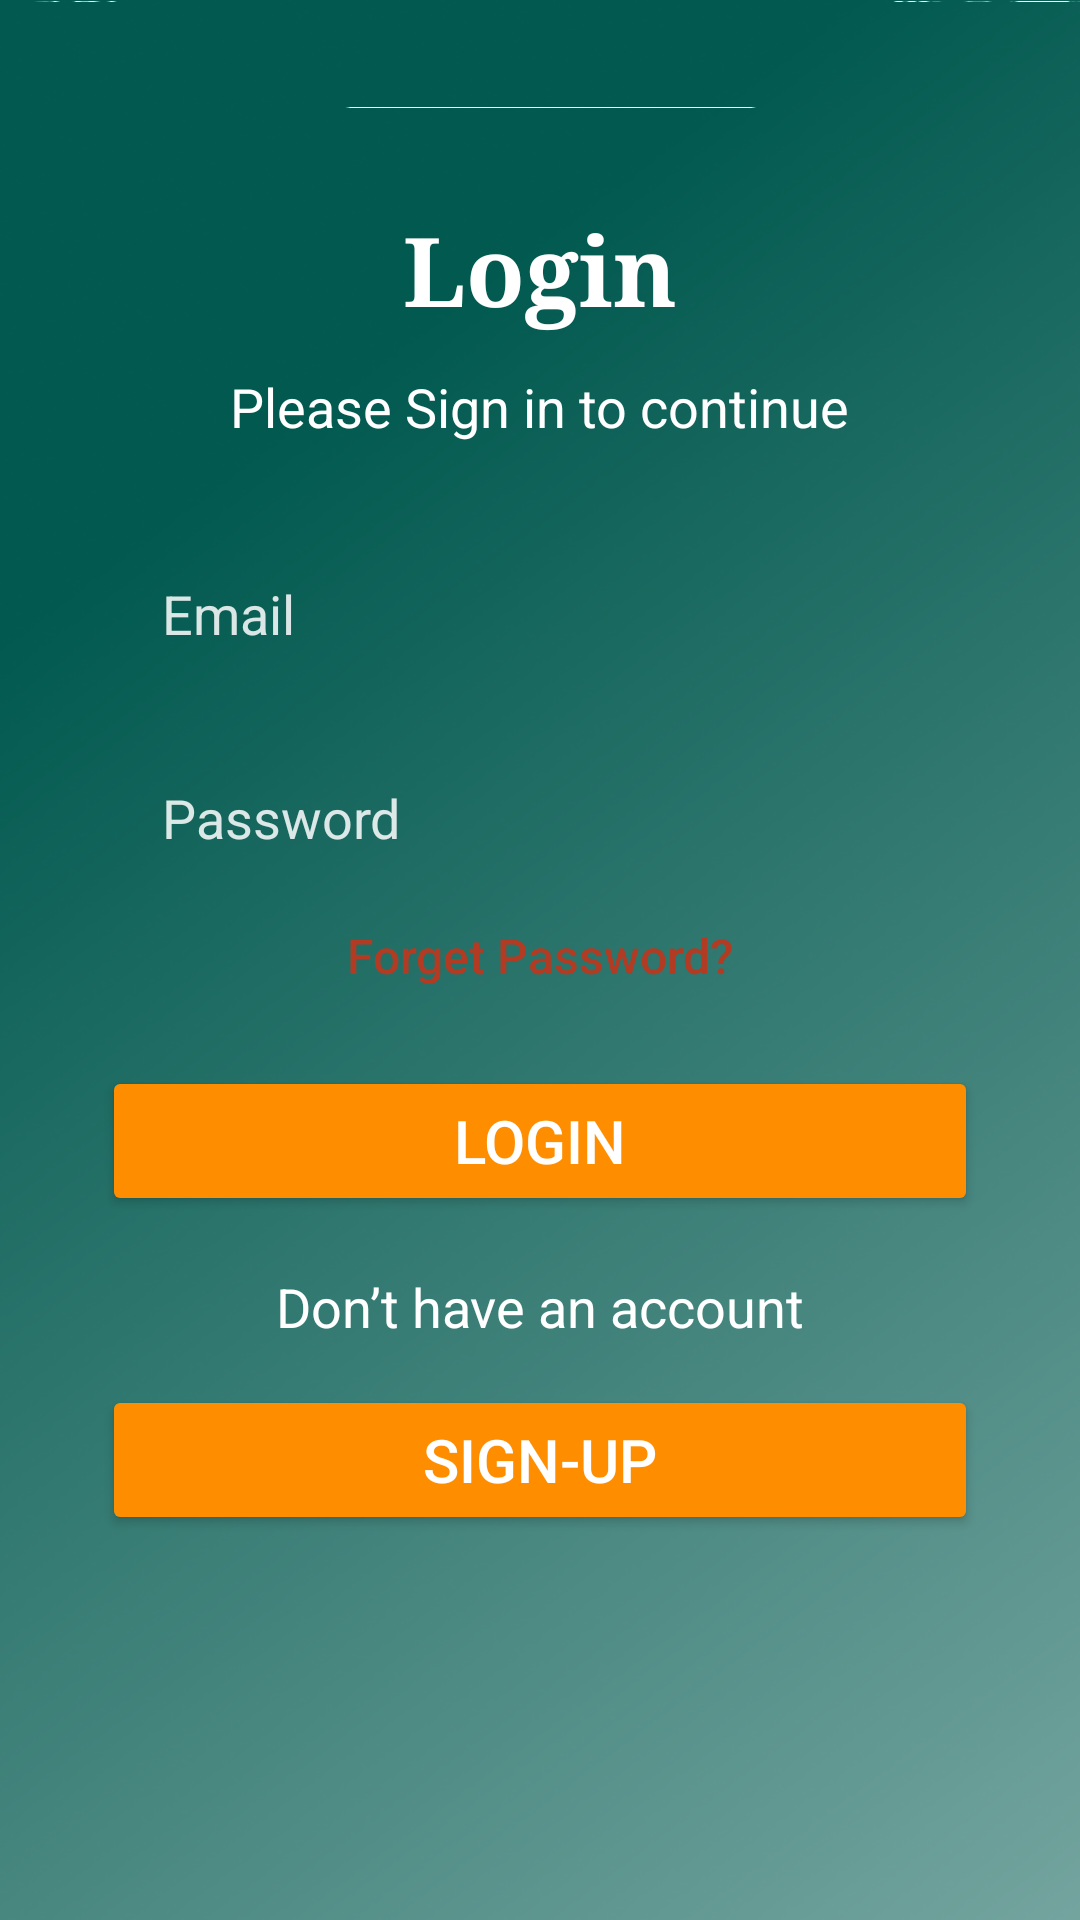

Write the Android layout XML for this screen, with the resource values it uses.
<!-- AndroidManifest.xml: application theme Theme.HLDSN -->
<!-- res/layout/activity_login.xml -->
<?xml version="1.0" encoding="utf-8"?>
<androidx.constraintlayout.widget.ConstraintLayout
    xmlns:android="http://schemas.android.com/apk/res/android"
    xmlns:app="http://schemas.android.com/apk/res-auto"
    xmlns:tools="http://schemas.android.com/tools"
    android:layout_width="match_parent"
    android:layout_height="match_parent"
    android:background="@drawable/login_gradient"
    tools:context=".LoginActivity">

    <ImageView
        android:id="@+id/statusBar"
        android:layout_width="match_parent"
        android:layout_height="36dp"
        android:src="@drawable/login_status_bar"
        android:scaleType="fitXY"
        app:layout_constraintTop_toTopOf="parent" />

    <TextView
        android:id="@+id/loginTitle"
        android:layout_width="wrap_content"
        android:layout_height="wrap_content"
        android:text="Login"
        android:textSize="32sp"
        android:textColor="#FFFFFF"
        android:fontFamily="serif"
        android:textStyle="bold"
        app:layout_constraintTop_toBottomOf="@id/statusBar"
        android:layout_marginTop="32dp"
        app:layout_constraintStart_toStartOf="parent"
        app:layout_constraintEnd_toEndOf="parent" />

    <TextView
        android:id="@+id/loginSubtitle"
        android:layout_width="wrap_content"
        android:layout_height="wrap_content"
        android:text="Please Sign in to continue"
        android:textSize="18sp"
        android:textColor="#FFFFFF"
        android:fontFamily="sans-serif"
        app:layout_constraintTop_toBottomOf="@id/loginTitle"
        android:layout_marginTop="12dp"
        app:layout_constraintStart_toStartOf="parent"
        app:layout_constraintEnd_toEndOf="parent" />

    <EditText
        android:id="@+id/emailField"
        android:layout_width="0dp"
        android:layout_height="50dp"
        android:hint="Email"
        android:textColorHint="#D9FFFFFF"
        android:textColor="#FFFFFFFF"
        android:background="@android:color/transparent"
        android:paddingStart="20dp"
        android:paddingEnd="20dp"
        app:layout_constraintTop_toBottomOf="@id/loginSubtitle"
        android:layout_marginTop="32dp"
        app:layout_constraintStart_toStartOf="parent"
        app:layout_constraintEnd_toEndOf="parent"
        android:layout_marginStart="34dp"
        android:layout_marginEnd="34dp" />

    <EditText
        android:id="@+id/passwordField"
        android:layout_width="0dp"
        android:layout_height="50dp"
        android:hint="Password"
        android:textColorHint="#D9FFFFFF"
        android:textColor="#FFFFFFFF"
        android:background="@android:color/transparent"
        android:paddingStart="20dp"
        android:paddingEnd="20dp"
        android:inputType="textPassword"
        app:layout_constraintTop_toBottomOf="@id/emailField"
        android:layout_marginTop="18dp"
        app:layout_constraintStart_toStartOf="parent"
        app:layout_constraintEnd_toEndOf="parent"
        android:layout_marginStart="34dp"
        android:layout_marginEnd="34dp" />

    <TextView
        android:id="@+id/forgotPassword"
        android:layout_width="wrap_content"
        android:layout_height="wrap_content"
        android:text="Forget Password?"
        android:textSize="16sp"
        android:textColor="#B23C23"
        android:fontFamily="sans-serif-medium"
        app:layout_constraintTop_toBottomOf="@id/passwordField"
        android:layout_marginTop="10dp"
        app:layout_constraintEnd_toEndOf="@id/passwordField"
        app:layout_constraintStart_toStartOf="@id/passwordField"/>

    <Button
        android:id="@+id/loginButton"
        android:layout_width="0dp"
        android:layout_height="50dp"
        android:text="Login"
        android:textSize="20sp"
        android:textColor="#FFFFFF"
        android:backgroundTint="#FE8E00"
        app:cornerRadius="15dp"
        app:layout_constraintTop_toBottomOf="@id/forgotPassword"
        android:layout_marginTop="26dp"
        app:layout_constraintStart_toStartOf="parent"
        app:layout_constraintEnd_toEndOf="parent"
        android:layout_marginStart="34dp"
        android:layout_marginEnd="34dp" />

    <TextView
        android:id="@+id/dontHaveAccount"
        android:layout_width="wrap_content"
        android:layout_height="wrap_content"
        android:text="Don’t have an account"
        android:textSize="18sp"
        android:textColor="#FFFFFF"
        android:fontFamily="sans-serif"
        app:layout_constraintTop_toBottomOf="@id/loginButton"
        android:layout_marginTop="18dp"
        app:layout_constraintStart_toStartOf="parent"
        app:layout_constraintEnd_toEndOf="parent" />

    <Button
        android:id="@+id/signupButton"
        android:layout_width="0dp"
        android:layout_height="50dp"
        android:text="Sign-up"
        android:textSize="20sp"
        android:textColor="#FFFFFF"
        android:backgroundTint="#FE8E00"
        app:cornerRadius="15dp"
        app:layout_constraintTop_toBottomOf="@id/dontHaveAccount"
        android:layout_marginTop="14dp"
        app:layout_constraintStart_toStartOf="parent"
        app:layout_constraintEnd_toEndOf="parent"
        android:layout_marginStart="34dp"
        android:layout_marginEnd="34dp" />

</androidx.constraintlayout.widget.ConstraintLayout>
<!-- resources referenced by this layout -->
<resources>
  <!-- drawable login_gradient: png bitmap (drawable, 189832 bytes) -->
  <!-- drawable login_status_bar: png bitmap (drawable, 2440 bytes) -->
  <style name="Theme.HLDSN" parent="Base.Theme.HLDSN" />
  <style name="Base.Theme.HLDSN" parent="Theme.Material3.DayNight.NoActionBar">
          
          
      </style>
</resources>
